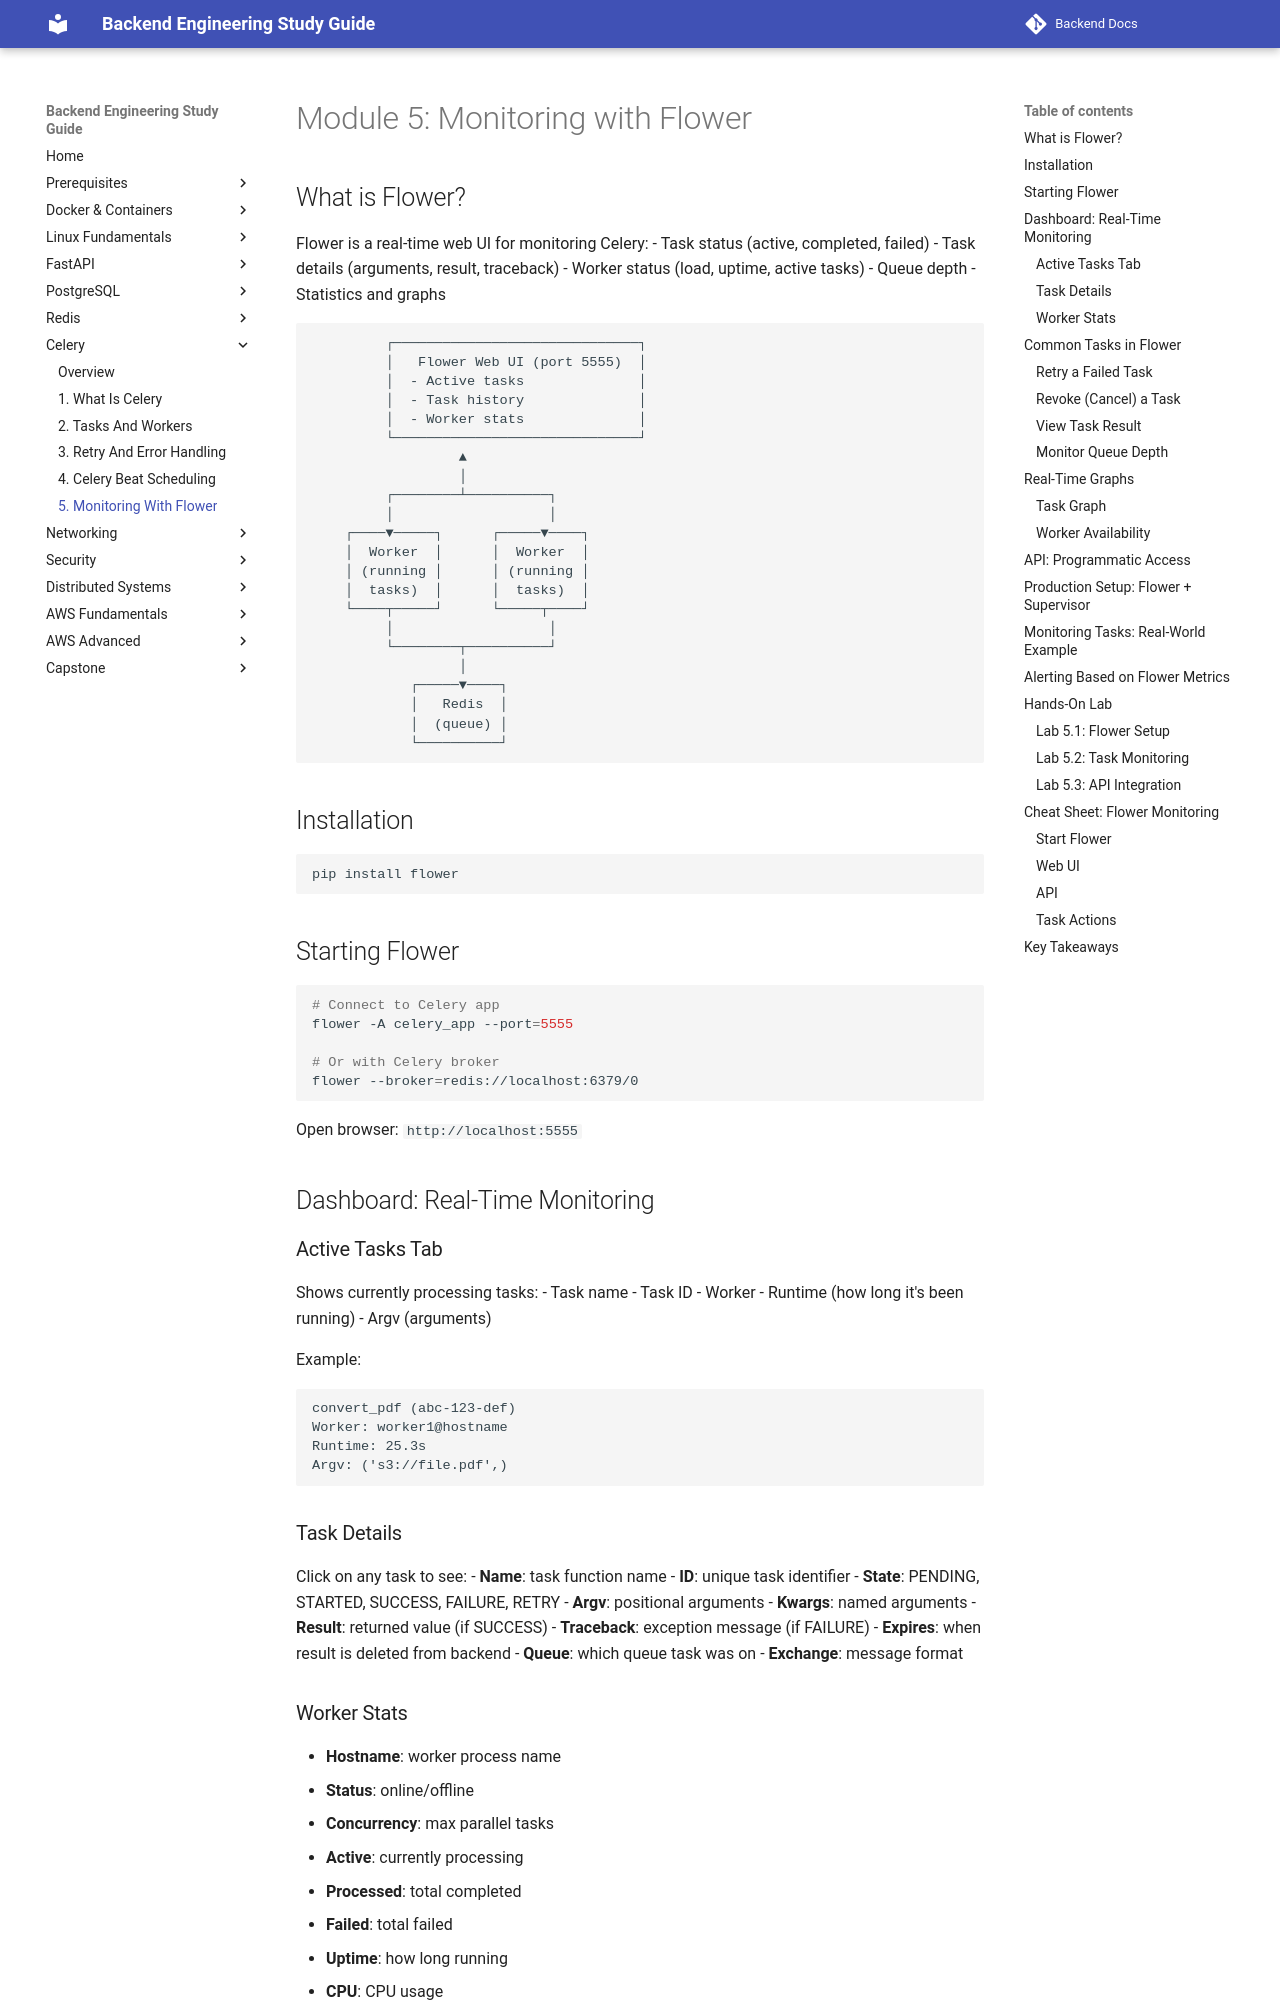

repository: aabdelmotalib/Backend-Docs · page: celery/05-monitoring-with-flower.html · generator: mkdocs

# Module 5: Monitoring with Flower

## What is Flower?

Flower is a real-time web UI for monitoring Celery:
- Task status (active, completed, failed)
- Task details (arguments, result, traceback)
- Worker status (load, uptime, active tasks)
- Queue depth
- Statistics and graphs

```
         ┌──────────────────────────────┐
         │   Flower Web UI (port 5555)  │
         │  - Active tasks              │
         │  - Task history              │
         │  - Worker stats              │
         └──────────────────────────────┘
                  ▲
                  │
         ┌────────┴──────────┐
         │                   │
    ┌────▼─────┐      ┌─────▼────┐
    │  Worker  │      │  Worker  │
    │ (running │      │ (running │
    │  tasks)  │      │  tasks)  │
    └────┬─────┘      └─────┬────┘
         │                   │
         └────────┬──────────┘
                  │
            ┌─────▼────┐
            │   Redis  │
            │  (queue) │
            └──────────┘
```

## Installation

```bash
pip install flower
```

## Starting Flower

```bash
# Connect to Celery app
flower -A celery_app --port=5555

# Or with Celery broker
flower --broker=redis://localhost:6379/0
```

Open browser: `http://localhost:5555`

## Dashboard: Real-Time Monitoring

### Active Tasks Tab

Shows currently processing tasks:
- Task name
- Task ID
- Worker
- Runtime (how long it's been running)
- Argv (arguments)

Example:
```
convert_pdf (abc-123-def)
Worker: worker1@hostname
Runtime: 25.3s
Argv: ('s3://file.pdf',)
```

### Task Details

Click on any task to see:
- **Name**: task function name
- **ID**: unique task identifier
- **State**: PENDING, STARTED, SUCCESS, FAILURE, RETRY
- **Argv**: positional arguments
- **Kwargs**: named arguments
- **Result**: returned value (if SUCCESS)
- **Traceback**: exception message (if FAILURE)
- **Expires**: when result is deleted from backend
- **Queue**: which queue task was on
- **Exchange**: message format

### Worker Stats

- **Hostname**: worker process name
- **Status**: online/offline
- **Concurrency**: max parallel tasks
- **Active**: currently processing
- **Processed**: total completed
- **Failed**: total failed
- **Uptime**: how long running
- **CPU**: CPU usage
- **Memory**: memory usage
